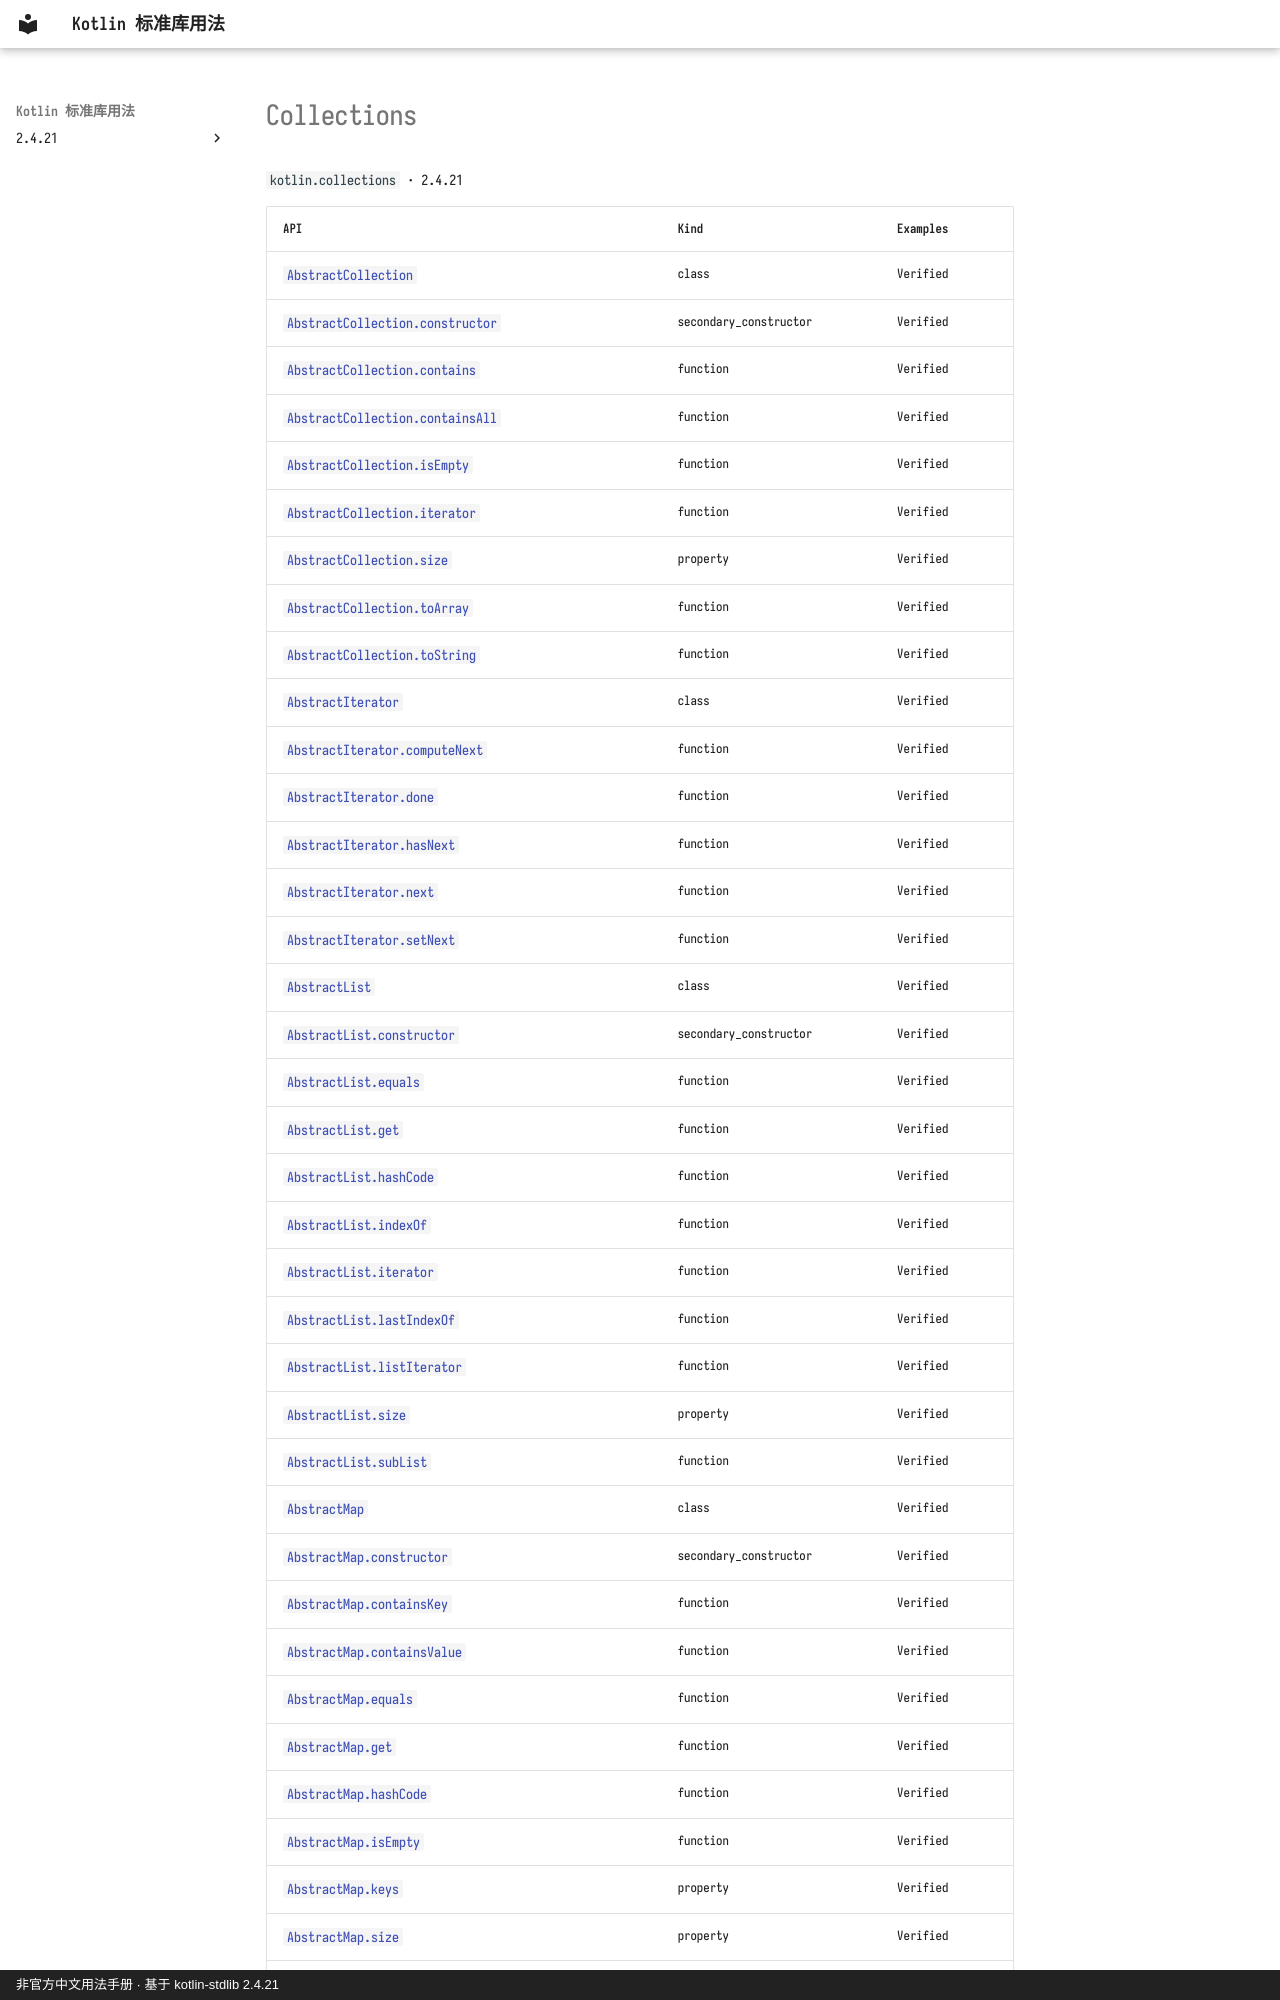

repository: oooooooko/kotlin-stdlib-docs · page: en/api/kotlin.collections/index.html · generator: mkdocs · copyright: 非官方中文用法手册 · 基于 kotlin-stdlib 2.4.21

# Collections

`kotlin.collections` · 2.4.21

| API | Kind | Examples |
| --- | --- | --- |
| [`AbstractCollection`](abstractcollection--bb86628c.md) | class | Verified |
| [`AbstractCollection.constructor`](abstractcollection-constructor--034af759.md) | secondary_constructor | Verified |
| [`AbstractCollection.contains`](abstractcollection-contains--83a52329.md) | function | Verified |
| [`AbstractCollection.containsAll`](abstractcollection-containsall--0a09e0ba.md) | function | Verified |
| [`AbstractCollection.isEmpty`](abstractcollection-isempty--7282bf05.md) | function | Verified |
| [`AbstractCollection.iterator`](abstractcollection-iterator--b1655a70.md) | function | Verified |
| [`AbstractCollection.size`](abstractcollection-size--cedbf957.md) | property | Verified |
| [`AbstractCollection.toArray`](abstractcollection-toarray--ecb41473.md) | function | Verified |
| [`AbstractCollection.toString`](abstractcollection-tostring--097d635b.md) | function | Verified |
| [`AbstractIterator`](abstractiterator--7169fd1e.md) | class | Verified |
| [`AbstractIterator.computeNext`](abstractiterator-computenext--42e25d0d.md) | function | Verified |
| [`AbstractIterator.done`](abstractiterator-done--22ac55c2.md) | function | Verified |
| [`AbstractIterator.hasNext`](abstractiterator-hasnext--45b0a8af.md) | function | Verified |
| [`AbstractIterator.next`](abstractiterator-next--d72ba600.md) | function | Verified |
| [`AbstractIterator.setNext`](abstractiterator-setnext--6a42009d.md) | function | Verified |
| [`AbstractList`](abstractlist--f5c016dd.md) | class | Verified |
| [`AbstractList.constructor`](abstractlist-constructor--8840607d.md) | secondary_constructor | Verified |
| [`AbstractList.equals`](abstractlist-equals--5da563ca.md) | function | Verified |
| [`AbstractList.get`](abstractlist-get--01c9f277.md) | function | Verified |
| [`AbstractList.hashCode`](abstractlist-hashcode--852e061a.md) | function | Verified |
| [`AbstractList.indexOf`](abstractlist-indexof--a66b652d.md) | function | Verified |
| [`AbstractList.iterator`](abstractlist-iterator--7b6fa74f.md) | function | Verified |
| [`AbstractList.lastIndexOf`](abstractlist-lastindexof--f25c836a.md) | function | Verified |
| [`AbstractList.listIterator`](abstractlist-listiterator--f925c64e.md) | function | Verified |
| [`AbstractList.size`](abstractlist-size--48b75b70.md) | property | Verified |
| [`AbstractList.subList`](abstractlist-sublist--bdcc9cf5.md) | function | Verified |
| [`AbstractMap`](abstractmap--f8a395a7.md) | class | Verified |
| [`AbstractMap.constructor`](abstractmap-constructor--f822b8f1.md) | secondary_constructor | Verified |
| [`AbstractMap.containsKey`](abstractmap-containskey--7e88fa31.md) | function | Verified |
| [`AbstractMap.containsValue`](abstractmap-containsvalue--7bbedbda.md) | function | Verified |
| [`AbstractMap.equals`](abstractmap-equals--f6a4b70e.md) | function | Verified |
| [`AbstractMap.get`](abstractmap-get--9535b4c1.md) | function | Verified |
| [`AbstractMap.hashCode`](abstractmap-hashcode--a913d347.md) | function | Verified |
| [`AbstractMap.isEmpty`](abstractmap-isempty--83b72a30.md) | function | Verified |
| [`AbstractMap.keys`](abstractm
